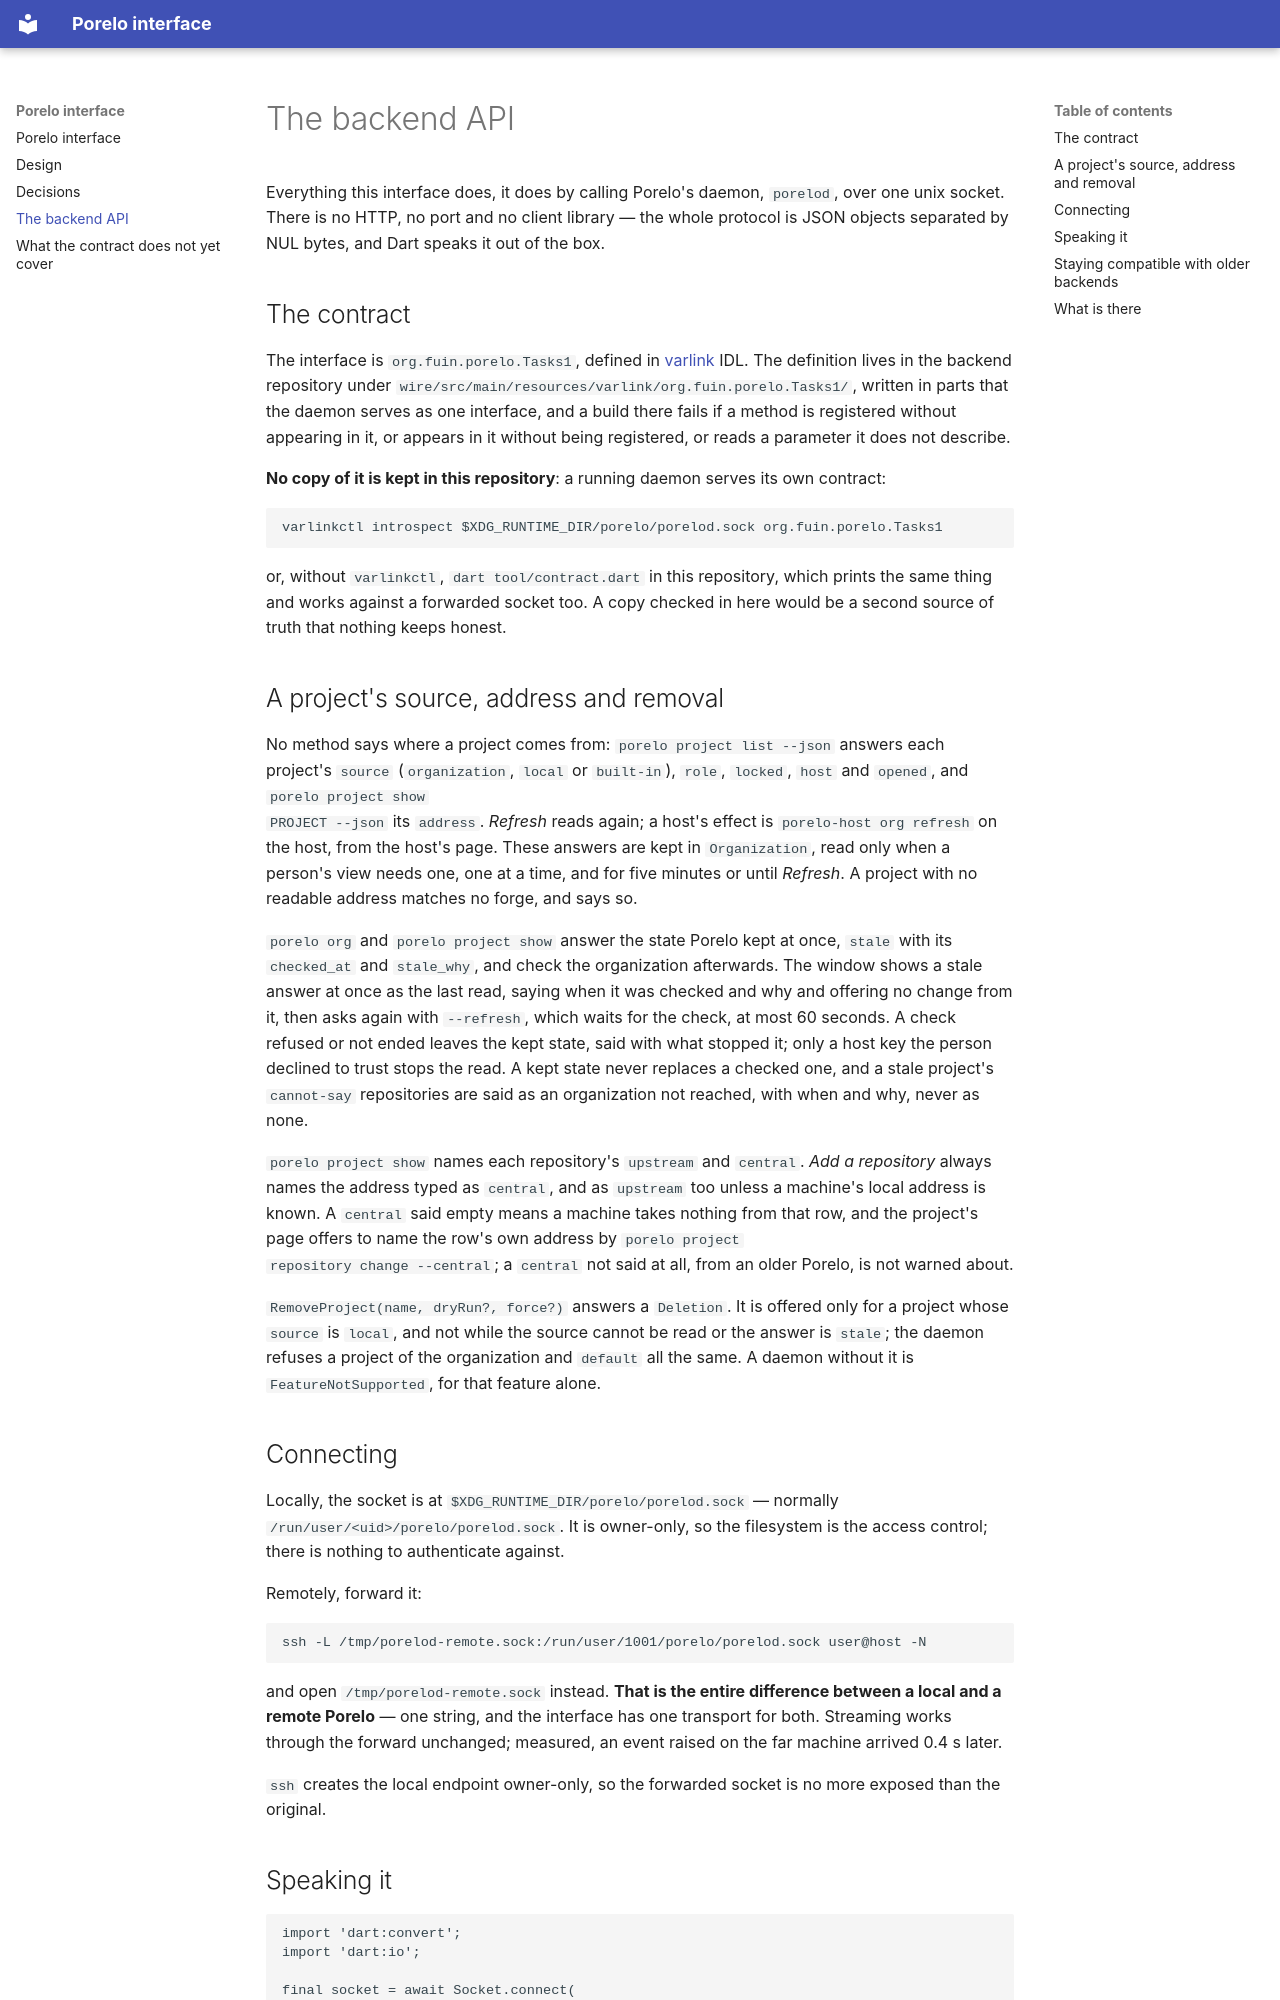

repository: porelo-ai/porelo-frontend · page: Backend-API/index.html · generator: mkdocs

# The backend API

Everything this interface does, it does by calling Porelo's daemon, `porelod`, over one unix
socket. There is no HTTP, no port and no client library — the whole protocol is JSON objects
separated by NUL bytes, and Dart speaks it out of the box.

## The contract

The interface is `org.fuin.porelo.Tasks1`, defined in
[varlink](https://varlink.org/Interface-Definition) IDL. The definition lives in the backend
repository under `wire/src/main/resources/varlink/org.fuin.porelo.Tasks1/`, written in parts that
the daemon serves as one interface, and a build
there fails if a method is registered without appearing in it, or appears in it without being
registered, or reads a parameter it does not describe.

**No copy of it is kept in this repository**: a running daemon serves its own contract:

```
varlinkctl introspect $XDG_RUNTIME_DIR/porelo/porelod.sock org.fuin.porelo.Tasks1
```

or, without `varlinkctl`, `dart tool/contract.dart` in this repository, which prints the same
thing and works against a forwarded socket too. A copy checked in here would be a second source
of truth that nothing keeps honest.

## A project's source, address and removal

No method says where a project comes from: `porelo project list --json` answers each project's `source`
(`organization`, `local` or `built-in`), `role`, `locked`, `host` and `opened`, and `porelo project show
PROJECT --json` its `address`. *Refresh* reads again; a host's effect is
`porelo-host org refresh` on the host, from the host's page. These answers are kept in `Organization`, read only when a person's
view needs one, one at a time, and for five minutes or until *Refresh*. A project with no readable
address matches no forge, and says so.

`porelo org` and `porelo project show` answer the state Porelo kept at once, `stale` with its `checked_at` and
`stale_why`, and check the organization afterwards. The window shows a stale answer at once as the last read, saying
when it was checked and why and offering no change from it, then asks again with `--refresh`, which waits for the
check, at most 60 seconds. A check refused or not ended leaves the kept state, said with what stopped it; only a host
key the person declined to trust stops the read. A kept state never replaces a checked one, and a stale project's
`cannot-say` repositories are said as an organization not reached, with when and why, never as none.

`porelo project show` names each repository's `upstream` and `central`. *Add a repository* always names the address
typed as `central`, and as `upstream` too unless a machine's local address is known. A `central` said empty means a
machine takes nothing from that row, and the project's page offers to name the row's own address by `porelo project
repository change --central`; a `central` not said at all, from an older Porelo, is not warned about.

`RemoveProject(name, dryRun?, force?)` answers a `Deletion`. It is offered only for a project whose `source`
is `local`, and not while the source cannot be read or the answer is `stale`; the daemon refuses a project
of the organization and `default` all the same. A daemon without it is `FeatureNotSupported`, for that
feature alone.

## Connecting

Locally, the socket is at `$XDG_RUNTIME_DIR/porelo/porelod.sock` — normally
`/run/user/<uid>/porelo/porelod.sock`. It is owner-only, so the filesystem is the access control;
there is nothing to authenticate against.

Remotely, forward it:

```
ssh -L /tmp/porelod-remote.sock:/run/user/1001/porelo/porelod.sock user@host -N
```

and open `/tmp/porelod-remote.sock` instead. **That is the entire difference between a local and
a remote Porelo** — one string, and the interface has one transport for both. Streaming works through the forward
unchanged; measured, an event raised on the far machine arrived 0.4 s later.

`ssh` creates the local endpoint owner-only, so the forwarded socket is no more exposed than the
original.

## Speaking it

```dart
import 'dart:convert';
import 'dart:io';

final socket = await Socket.connect(
    InternetAddress(path, type: InternetAddressType.unix), 0);

socket.add(utf8.encode(jsonEncode({
  'method': 'org.fuin.porelo.Tasks1.List',
  'parameters': <String, dynamic>{},
})));
socket.add([0]);          // NUL terminates the call
```

Replies come back the same way: one JSON object per NUL. Three things to know.

- **Streaming.** Add `'more': true` to the call. Every reply but the last then carries
  `"continues": true`. `Watch`, `Tail`, `Start` and `Prompts` stream; `Prompts` *only* streams
  and refuses a call without `more`.
- **Errors** arrive as an object with `error` (the fully-qualified name) and `parameters`,
  instead of `parameters` alone. They are answers, not faults — `HOLDS_WORK` from `Stop` is the
  gate working.
- **One call at a time per connection.** The framing has no request ids. Open a connection per
  stream; that is what it is for, and it costs nothing.
